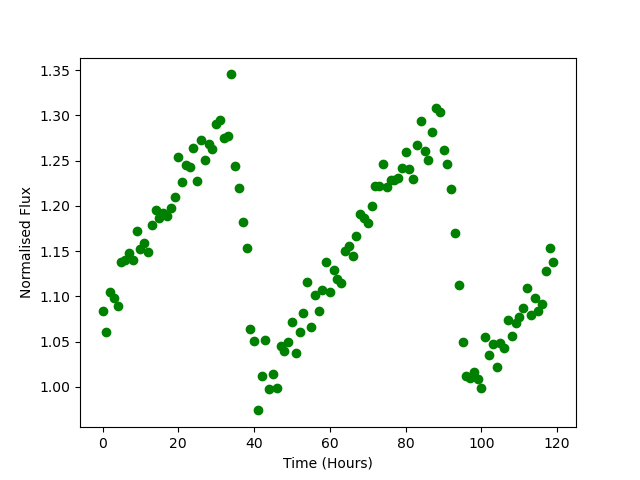

Data behind this chart, as committed beside it:
Time, Flux
0.0, 1.084
1.0, 1.06
2.0, 1.105
3.0, 1.099
4.0, 1.089
5.0, 1.138
6.0, 1.141
7.0, 1.148
8.0, 1.14
9.0, 1.172
10.0, 1.152
11.0, 1.158
12.0, 1.148
13.0, 1.178
14.0, 1.195
15.0, 1.187
16.0, 1.193
17.0, 1.189
18.0, 1.198
19.0, 1.21
20.0, 1.254
21.0, 1.227
22.0, 1.246
23.0, 1.243
24.0, 1.264
25.0, 1.227
26.0, 1.273
27.0, 1.25
28.0, 1.268
29.0, 1.263
30.0, 1.29
31.0, 1.294
32.0, 1.275
33.0, 1.277
34.0, 1.345
35.0, 1.244
36.0, 1.219
37.0, 1.182
38.0, 1.153
39.0, 1.063
40.0, 1.051
41.0, 0.9739
42.0, 1.011
43.0, 1.052
44.0, 0.9975
45.0, 1.014
46.0, 0.9991
47.0, 1.045
48.0, 1.039
49.0, 1.049
50.0, 1.071
51.0, 1.038
52.0, 1.06
53.0, 1.082
54.0, 1.116
55.0, 1.066
56.0, 1.101
57.0, 1.083
58.0, 1.106
59.0, 1.138
... 60 more rows
